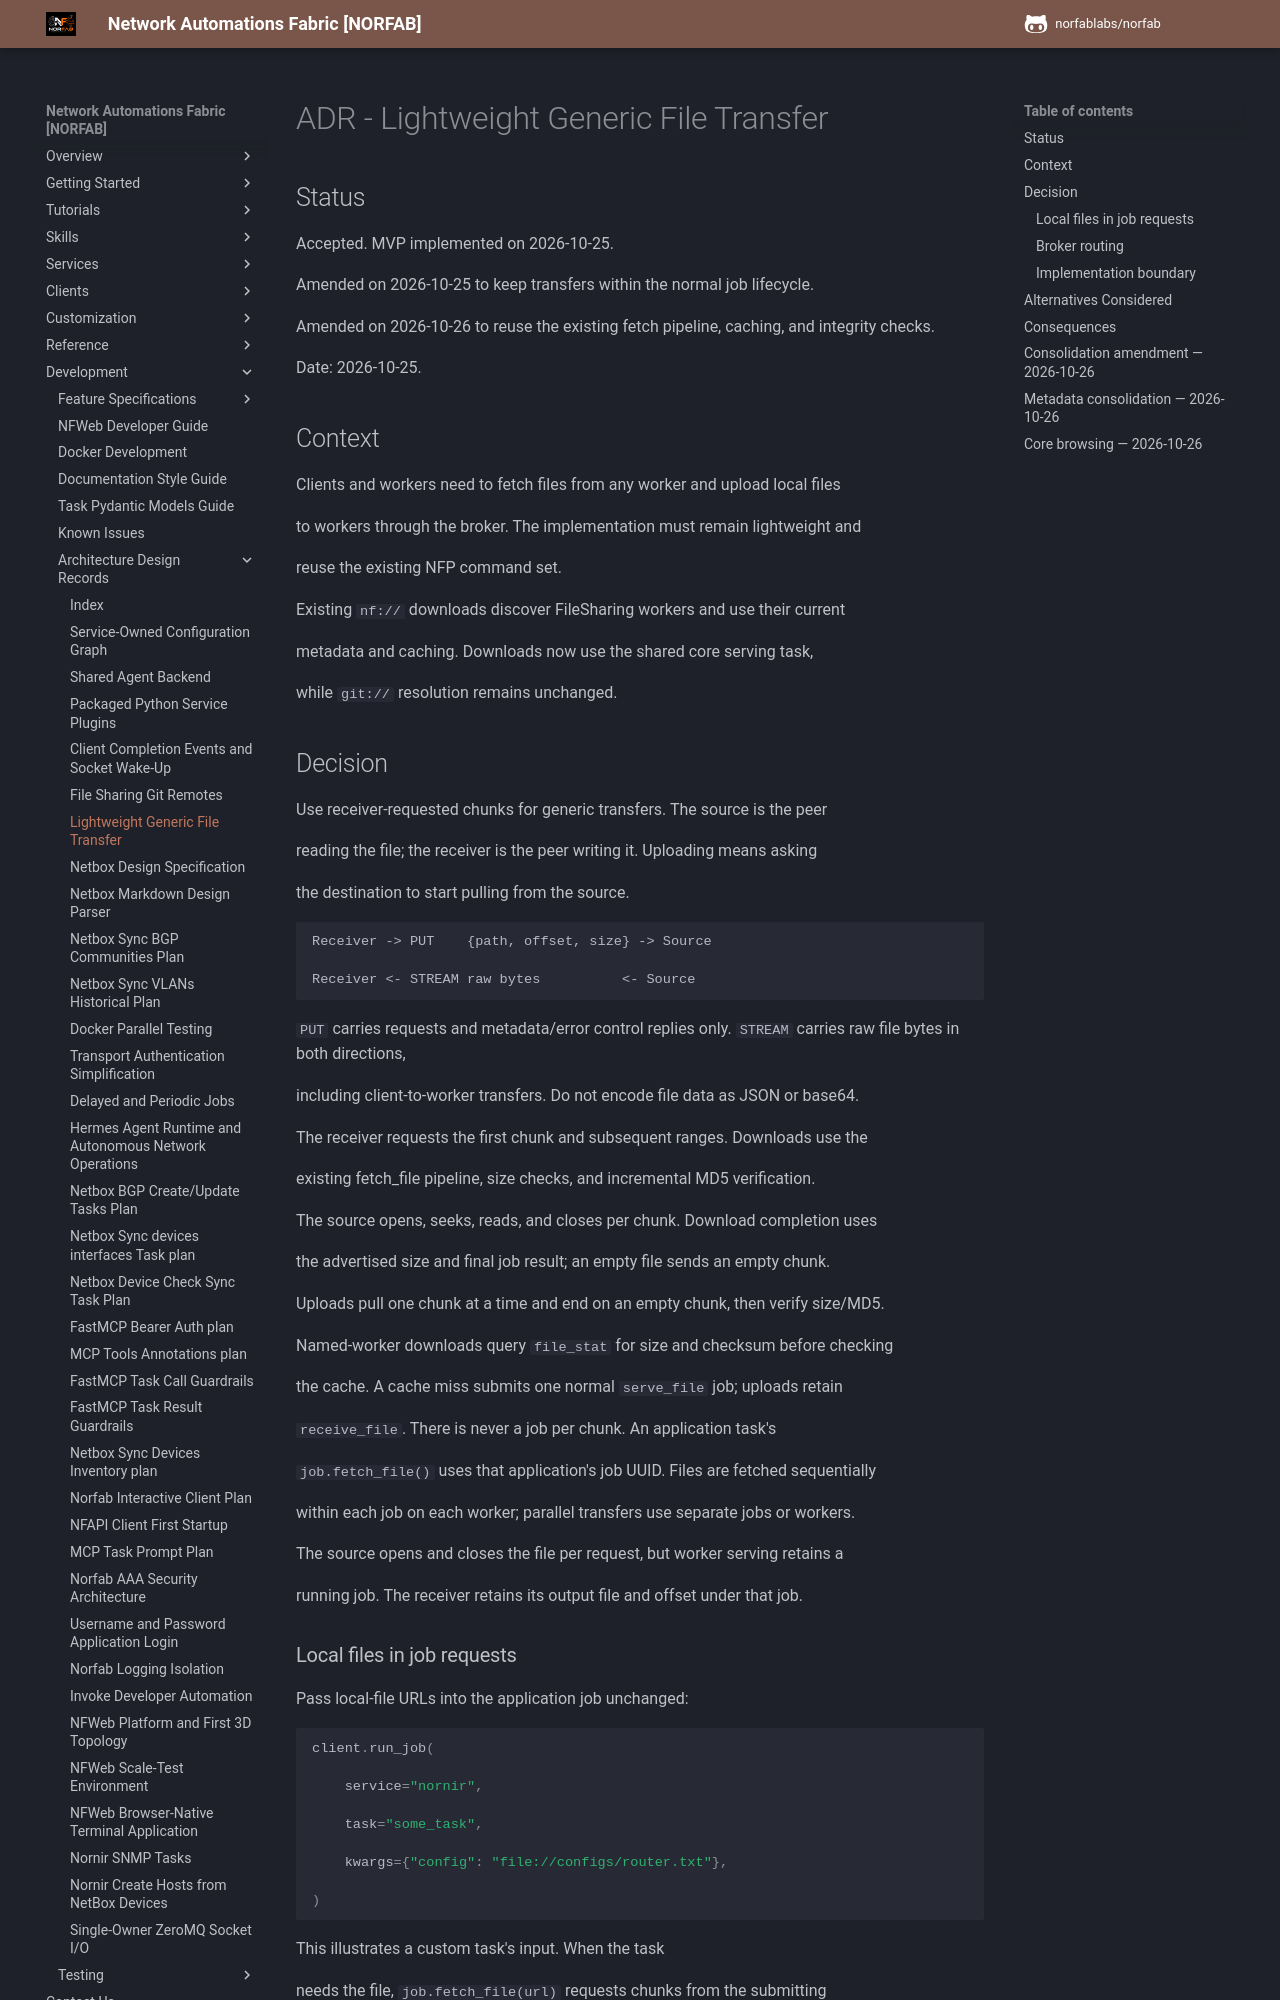

repository: norfablabs/NORFAB · page: development/adr/adr_generic_file_transfer/index.html · generator: mkdocs

# ADR - Lightweight Generic File Transfer



## Status



Accepted. MVP implemented on 2026-10-25.



Amended on 2026-10-25 to keep transfers within the normal job lifecycle.



Amended on 2026-10-26 to reuse the existing fetch pipeline, caching, and integrity checks.



Date: 2026-10-25.



## Context



Clients and workers need to fetch files from any worker and upload local files

to workers through the broker. The implementation must remain lightweight and

reuse the existing NFP command set.



Existing `nf://` downloads discover FileSharing workers and use their current

metadata and caching. Downloads now use the shared core serving task,

while `git://` resolution remains unchanged.



## Decision



Use receiver-requested chunks for generic transfers. The source is the peer

reading the file; the receiver is the peer writing it. Uploading means asking

the destination to start pulling from the source.



```text

Receiver -> PUT    {path, offset, size} -> Source

Receiver <- STREAM raw bytes          <- Source

```



`PUT` carries requests and metadata/error control replies only. `STREAM` carries raw file bytes in both directions,

including client-to-worker transfers. Do not encode file data as JSON or base64.



The receiver requests the first chunk and subsequent ranges. Downloads use the

existing fetch_file pipeline, size checks, and incremental MD5 verification.

The source opens, seeks, reads, and closes per chunk. Download completion uses

the advertised size and final job result; an empty file sends an empty chunk.

Uploads pull one chunk at a time and end on an empty chunk, then verify size/MD5.



Named-worker downloads query `file_stat` for size and checksum before checking

the cache. A cache miss submits one normal `serve_file` job; uploads retain

`receive_file`. There is never a job per chunk. An application task's

`job.fetch_file()` uses that application's job UUID. Files are fetched sequentially

within each job on each worker; parallel transfers use separate jobs or workers.

The source opens and closes the file per request, but worker serving retains a

running job. The receiver retains its output file and offset under that job.
